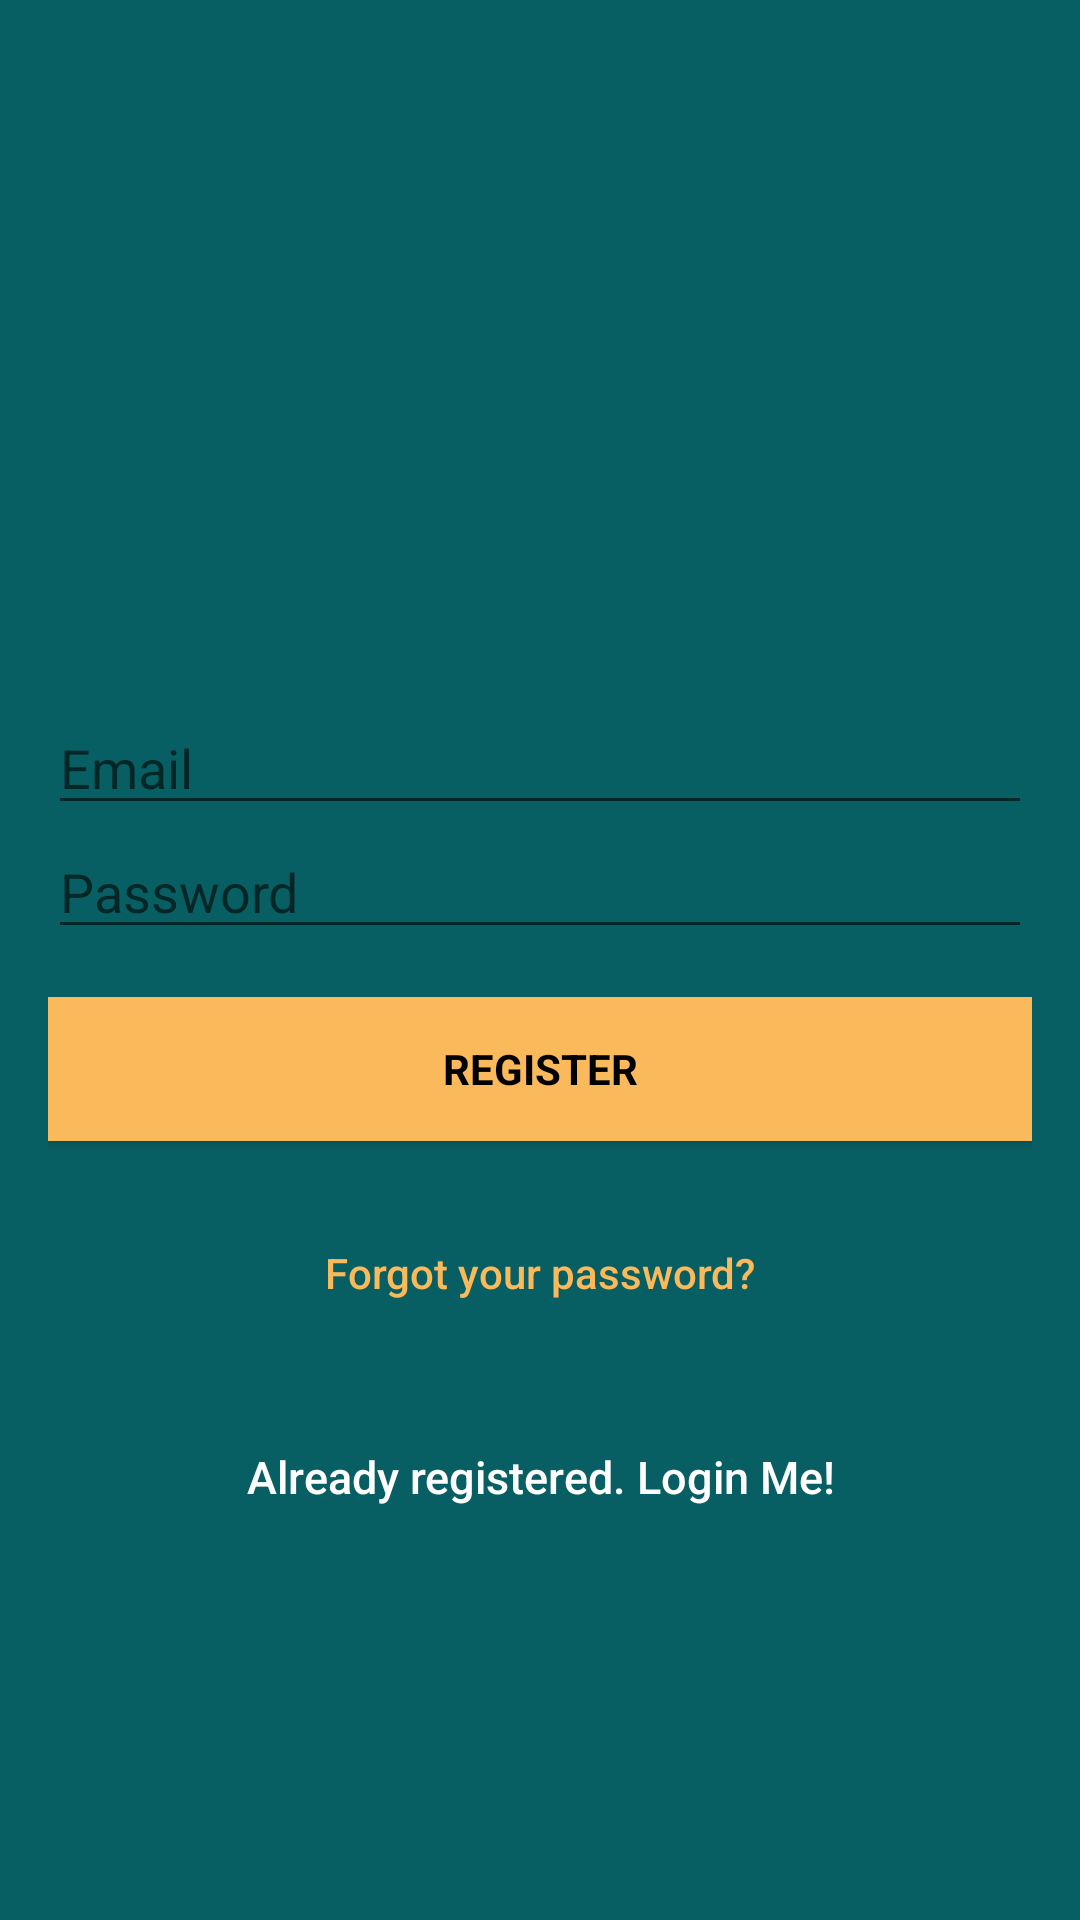

Android layout source for this screen:
<!-- AndroidManifest.xml: application theme AppTheme -->
<!-- res/layout/activity_signup.xml -->
<?xml version="1.0" encoding="utf-8"?>
<android.support.constraint.ConstraintLayout xmlns:android="http://schemas.android.com/apk/res/android"
    xmlns:app="http://schemas.android.com/apk/res-auto"
    xmlns:tools="http://schemas.android.com/tools"
    android:layout_width="match_parent"
    android:layout_height="match_parent"
    tools:context=".AccountActivity.SignupActivity">

    <LinearLayout
        android:layout_width="fill_parent"
        android:layout_height="fill_parent"
        android:background="@color/colorPrimaryDark"
        android:gravity="center"
        android:orientation="vertical"
        android:padding="@dimen/activity_horizontal_margin">


        <ImageView
            android:layout_width="@dimen/logo_w_h"
            android:layout_height="@dimen/logo_w_h"
            android:layout_gravity="center_horizontal"
            android:layout_marginBottom="30dp"
            android:src="@drawable/up"
            android:contentDescription=""
            tools:ignore="ContentDescription" />


        <EditText
            android:id="@+id/email"
            android:layout_width="match_parent"
            android:layout_height="wrap_content"
            android:hint="@string/email"
            android:inputType="textEmailAddress"
            android:maxLines="1"
            android:textColor="@android:color/white" />




        <EditText
            android:id="@+id/password"
            android:layout_width="match_parent"
            android:layout_height="wrap_content"
            android:focusableInTouchMode="true"
            android:hint="@string/hint_password"
            android:imeActionId="@+id/login"
            android:imeOptions="actionUnspecified"
            android:inputType="textPassword"
            android:maxLines="1"
            android:textColor="@android:color/white" />


        <Button
            android:id="@+id/sign_up_button"
            style="?android:textAppearanceSmall"
            android:layout_width="match_parent"
            android:layout_height="wrap_content"
            android:layout_marginTop="16dp"
            android:background="@color/colorAccent"
            android:text="@string/action_sign_in_short"
            android:textColor="@android:color/black"
            android:textStyle="bold" />

        <Button
            android:id="@+id/btn_reset_password"
            android:layout_width="fill_parent"
            android:layout_height="wrap_content"
            android:layout_marginTop="20dip"
            android:background="@null"
            android:text="@string/btn_forgot_password"
            android:textAllCaps="false"
            android:textColor="@color/colorAccent" />

        

        <Button
            android:id="@+id/sign_in_button"
            android:layout_width="fill_parent"
            android:layout_height="wrap_content"
            android:layout_marginTop="20dip"
            android:background="@null"
            android:text="@string/btn_link_to_login"
            android:textAllCaps="false"
            android:textColor="@color/white"
            android:textSize="15sp" />
    </LinearLayout>

    <ProgressBar
        android:id="@+id/progressBar"
        android:layout_width="30dp"
        android:layout_height="30dp"
        android:layout_gravity="center|bottom"
        android:layout_marginBottom="20dp"
        android:visibility="gone" />
</android.support.constraint.ConstraintLayout>
<!-- resources referenced by this layout -->
<resources>
  <color name="colorAccent">#fab95b</color>
  <color name="colorPrimaryDark">#085F63</color>
  <color name="white">#ffffff</color>
  <dimen name="activity_horizontal_margin">16dp</dimen>
  <dimen name="logo_w_h">80dp</dimen>
  <string name="action_sign_in_short">Register</string>
  <string name="btn_forgot_password">Forgot your password?</string>
  <string name="btn_link_to_login">Already registered. Login Me!</string>
  <string name="email">Email</string>
  <string name="hint_password">Password</string>
  <style name="AppTheme" parent="Theme.AppCompat.Light.NoActionBar">
          
          <item name="colorPrimary">@color/colorPrimary</item>
          <item name="colorPrimaryDark">@color/colorPrimaryDark</item>
          <item name="colorAccent">@color/colorAccent</item>
      </style>
  <color name="colorPrimary">#f5564e</color>
</resources>
